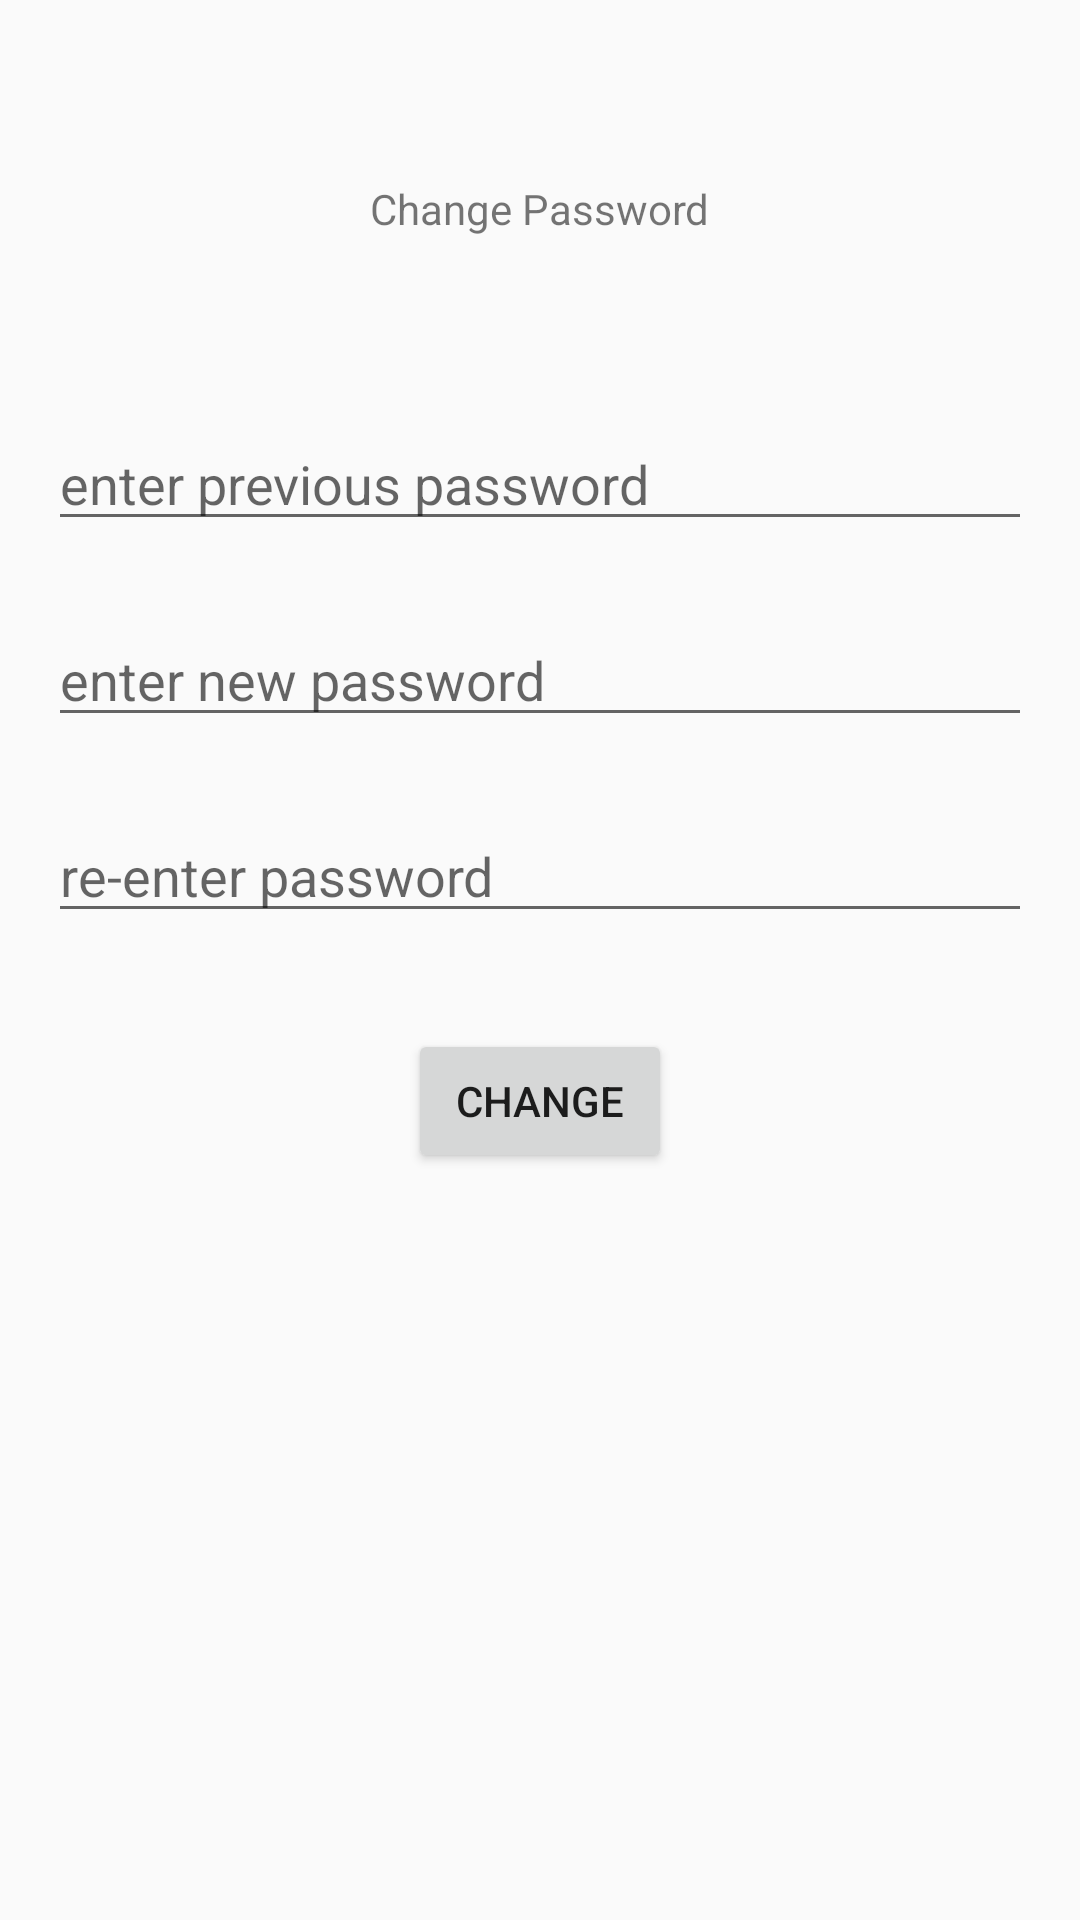

Produce the Android XML layout that renders to this screen, including the resource entries it uses.
<!-- AndroidManifest.xml: application theme Theme.ApniDukan -->
<!-- res/layout/activity_change_password.xml -->
<?xml version="1.0" encoding="utf-8"?>
<androidx.constraintlayout.widget.ConstraintLayout xmlns:android="http://schemas.android.com/apk/res/android"
    xmlns:app="http://schemas.android.com/apk/res-auto"
    xmlns:tools="http://schemas.android.com/tools"
    android:layout_width="match_parent"
    android:layout_height="match_parent"
    tools:context=".ChangePasswordActivity">

    <EditText
        android:id="@+id/previousPassword"
        android:layout_width="0dp"
        android:layout_height="wrap_content"
        android:layout_marginStart="16dp"
        android:layout_marginTop="60dp"
        android:layout_marginEnd="16dp"
        android:ems="10"
        android:hint="enter previous password"
        android:inputType="textPassword"
        app:layout_constraintEnd_toEndOf="parent"
        app:layout_constraintHorizontal_bias="0.0"
        app:layout_constraintStart_toStartOf="parent"
        app:layout_constraintTop_toBottomOf="@+id/textView8" />

    <EditText
        android:id="@+id/newPassword"
        android:layout_width="0dp"
        android:layout_height="wrap_content"
        android:layout_marginStart="16dp"
        android:layout_marginTop="24dp"
        android:layout_marginEnd="16dp"
        android:ems="10"
        android:hint="enter new password"
        android:inputType="textPassword"
        app:layout_constraintEnd_toEndOf="parent"
        app:layout_constraintStart_toStartOf="parent"
        app:layout_constraintTop_toBottomOf="@+id/previousPassword" />

    <EditText
        android:id="@+id/reEnteredPassword"
        android:layout_width="0dp"
        android:layout_height="wrap_content"
        android:layout_marginStart="16dp"
        android:layout_marginTop="24dp"
        android:layout_marginEnd="16dp"
        android:ems="10"
        android:hint="re-enter password"
        android:inputType="textPassword"
        app:layout_constraintEnd_toEndOf="parent"
        app:layout_constraintStart_toStartOf="parent"
        app:layout_constraintTop_toBottomOf="@+id/newPassword" />

    <Button
        android:id="@+id/changeButton"
        android:layout_width="wrap_content"
        android:layout_height="wrap_content"
        android:layout_marginTop="32dp"
        android:text="change"
        app:layout_constraintEnd_toEndOf="parent"
        app:layout_constraintStart_toStartOf="parent"
        app:layout_constraintTop_toBottomOf="@+id/reEnteredPassword" />

    <TextView
        android:id="@+id/textView8"
        android:layout_width="wrap_content"
        android:layout_height="wrap_content"
        android:layout_marginTop="60dp"
        android:text="Change Password"
        app:layout_constraintEnd_toEndOf="parent"
        app:layout_constraintStart_toStartOf="parent"
        app:layout_constraintTop_toTopOf="parent" />
</androidx.constraintlayout.widget.ConstraintLayout>
<!-- resources referenced by this layout -->
<resources>
  <style name="Theme.ApniDukan" parent="Theme.AppCompat.Light.NoActionBar">
          
          <item name="colorPrimary">@color/purple_500</item>
          <item name="colorPrimaryVariant">@color/purple_700</item>
          <item name="colorOnPrimary">@color/white</item>
          
          <item name="colorSecondary">@color/teal_200</item>
          <item name="colorSecondaryVariant">@color/teal_700</item>
          <item name="colorOnSecondary">@color/black</item>
          
          <item name="android:statusBarColor" tools:targetApi="l">?attr/colorPrimaryVariant</item>
          
      </style>
  <color name="purple_500">#FF6200EE</color>
  <color name="purple_700">#D3D3D3</color>
  <color name="white">#FFFFFFFF</color>
  <color name="teal_200">#FF03DAC5</color>
  <color name="teal_700">#FF018786</color>
  <color name="black">#FF000000</color>
</resources>
